4-way image classification set "preprocessed" from GitHub (Nishmaa93/Thesis_Ehr_Model); label vocabulary: COVID-19, normal, pneumonia, turberculosis.

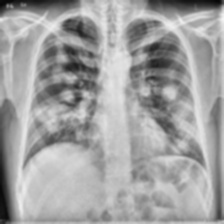
Label: COVID-19

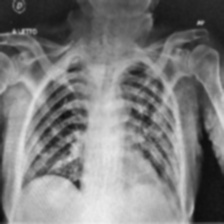
Label: COVID-19

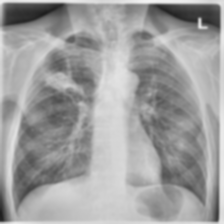
Label: turberculosis

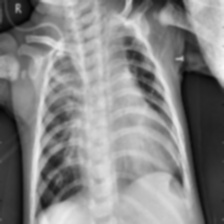
Label: pneumonia

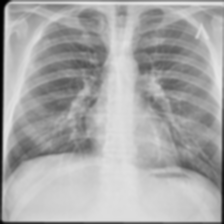
Label: turberculosis

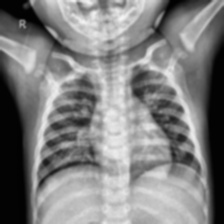
Label: normal
